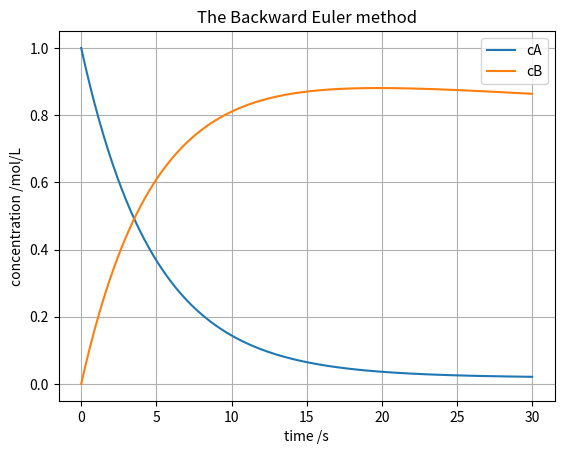

Source code (Python):
import scipy
import numpy as np
import matplotlib.pyplot as plt
from typing import Callable

# time domain
t_start = 0.0
t_end = 30.0
i = 500
t = np.linspace(t_start, t_end, i)

# initial conditions
c0 = np.array([1,0])

def dC(t: float, c: np.ndarray) -> np.ndarray:
    """ODE system for semi-batch reactor.

    Parameters
    ----------
    t : float
        Time variable
    c : np.ndarray
        Concentration of individual components

    Returns
    -------
    np.ndarray
        Concentration gradient in reactor
    """
    cA, cB = c
    k = 0.2
    Vdot = 0.1
    V_0 = 10
    cA_in = 0.5
    dcA = Vdot/(V_0+Vdot*t)*(cA_in-cA)-k*cA
    dcB = k*cA-Vdot/(V_0+Vdot*t)*cB
    return np.array([dcA, dcB])

def backward_euler(func: Callable, y0: np.ndarray, t: np.ndarray) -> np.ndarray:
    """Generic backward Euler method for initial value problem. Use scipy's 
    fsolve to solve root finding problem.

    Parameters
    ----------
    func : Callable
        Function that defines the ODE (y' = func(t, y)).
    y0 : np.ndarray
        Initial condition.
    t : np.ndarray
        Time domain.

    Returns
    -------
    np.ndarray
        Array of solution values at the time points.
    """
    # Initialize arrays for time and solution values
    y = np.zeros([len(y0),len(t)])
    y[:,0] = y0
    dt = t[1]-t[0]

    # Iterate over each time step
    for i in range(len(t)-1):
        # Initial guess for y_{i+1}
        y_guess = y[:,i]
        # Define backward Euler function
        euler = lambda y_next: y[:,i] + dt * func(t[i+1], y_next) - y_next

        # Update solution
        y[:,i+1] = scipy.optimize.fsolve(euler, y_guess)
    
    return y

c = backward_euler(dC, c0, t)

fig, ax = plt.subplots()
ax.plot(t, c[0,:], label = "cA")
ax.plot(t, c[1,:], label = "cB")
ax.set_xlabel("time /s")
ax.set_ylabel("concentration /mol/L")
ax.set_title("The Backward Euler method")
ax.legend()
ax.grid()
fig.show()